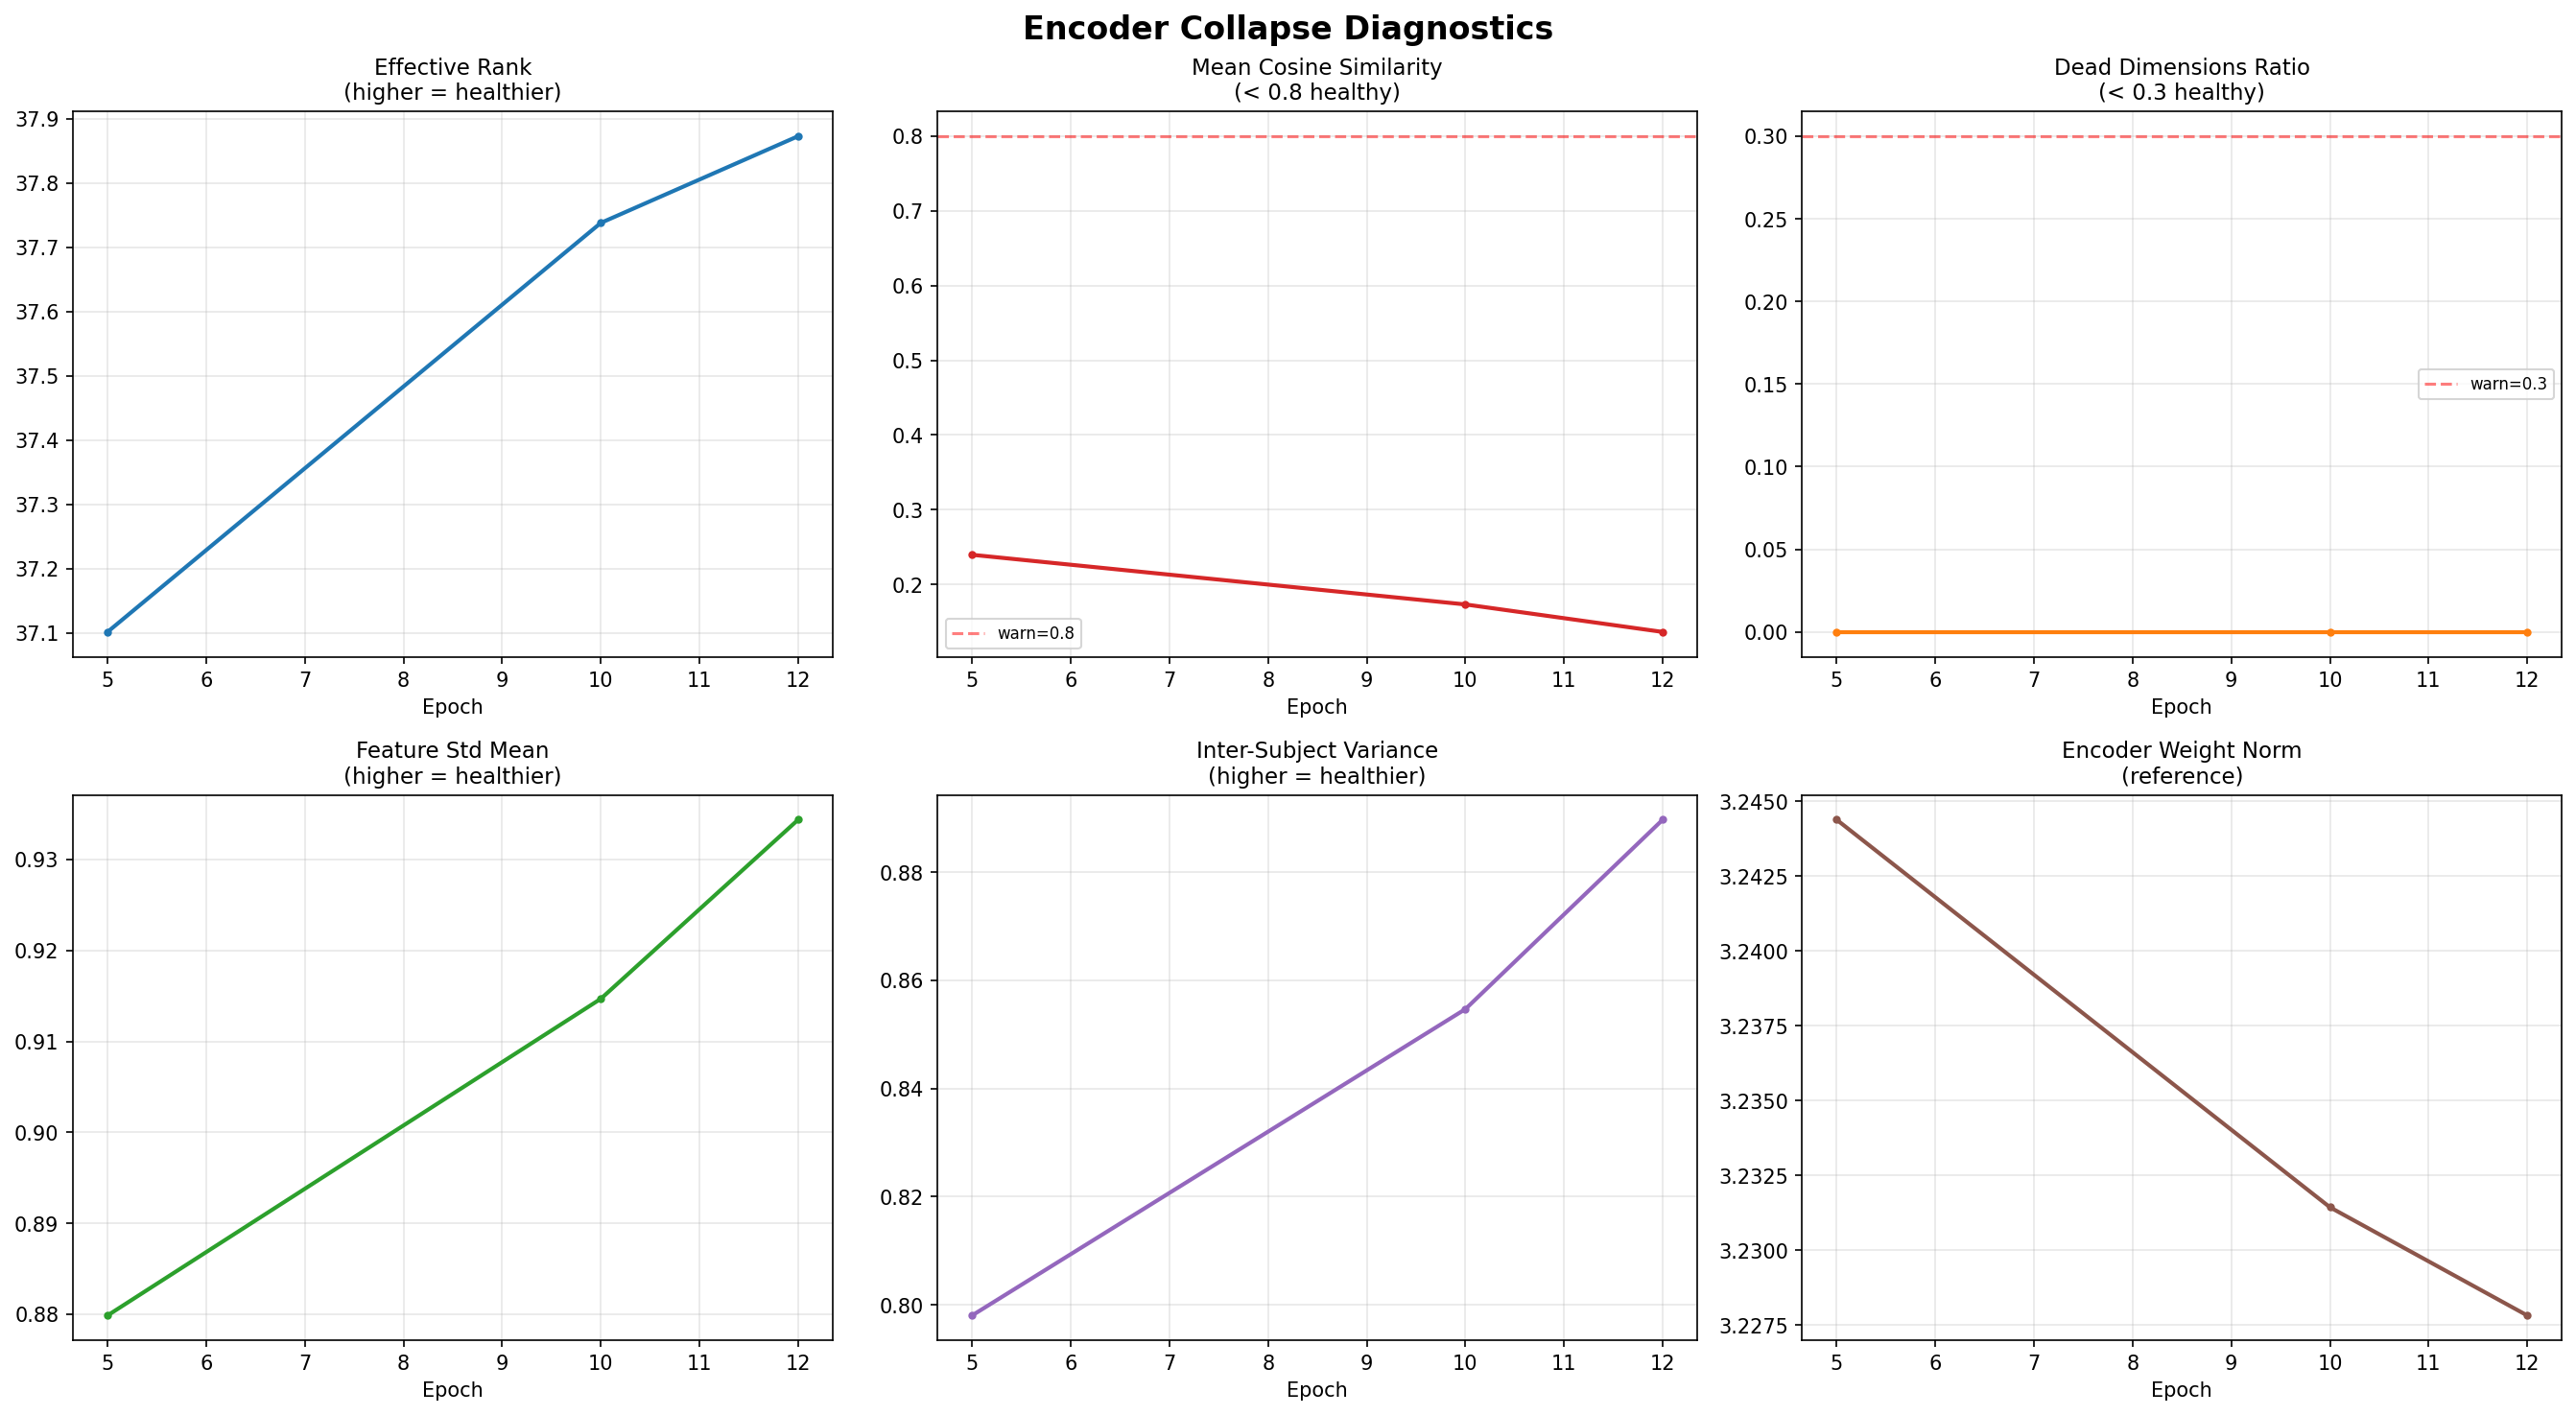

The table this chart was drawn from, first rows:
epoch, effective_rank, mean_cosine_sim, dead_dims_ratio, feature_std_mean, inter_subject_var, encoder_weight_norm
5, 37.1, 0.2397, 0.000000, 0.8798, 0.798, 3.244
10, 37.74, 0.1733, 0.000000, 0.9147, 0.8547, 3.231
12, 37.87, 0.1365, 0.000000, 0.9344, 0.8897, 3.228
